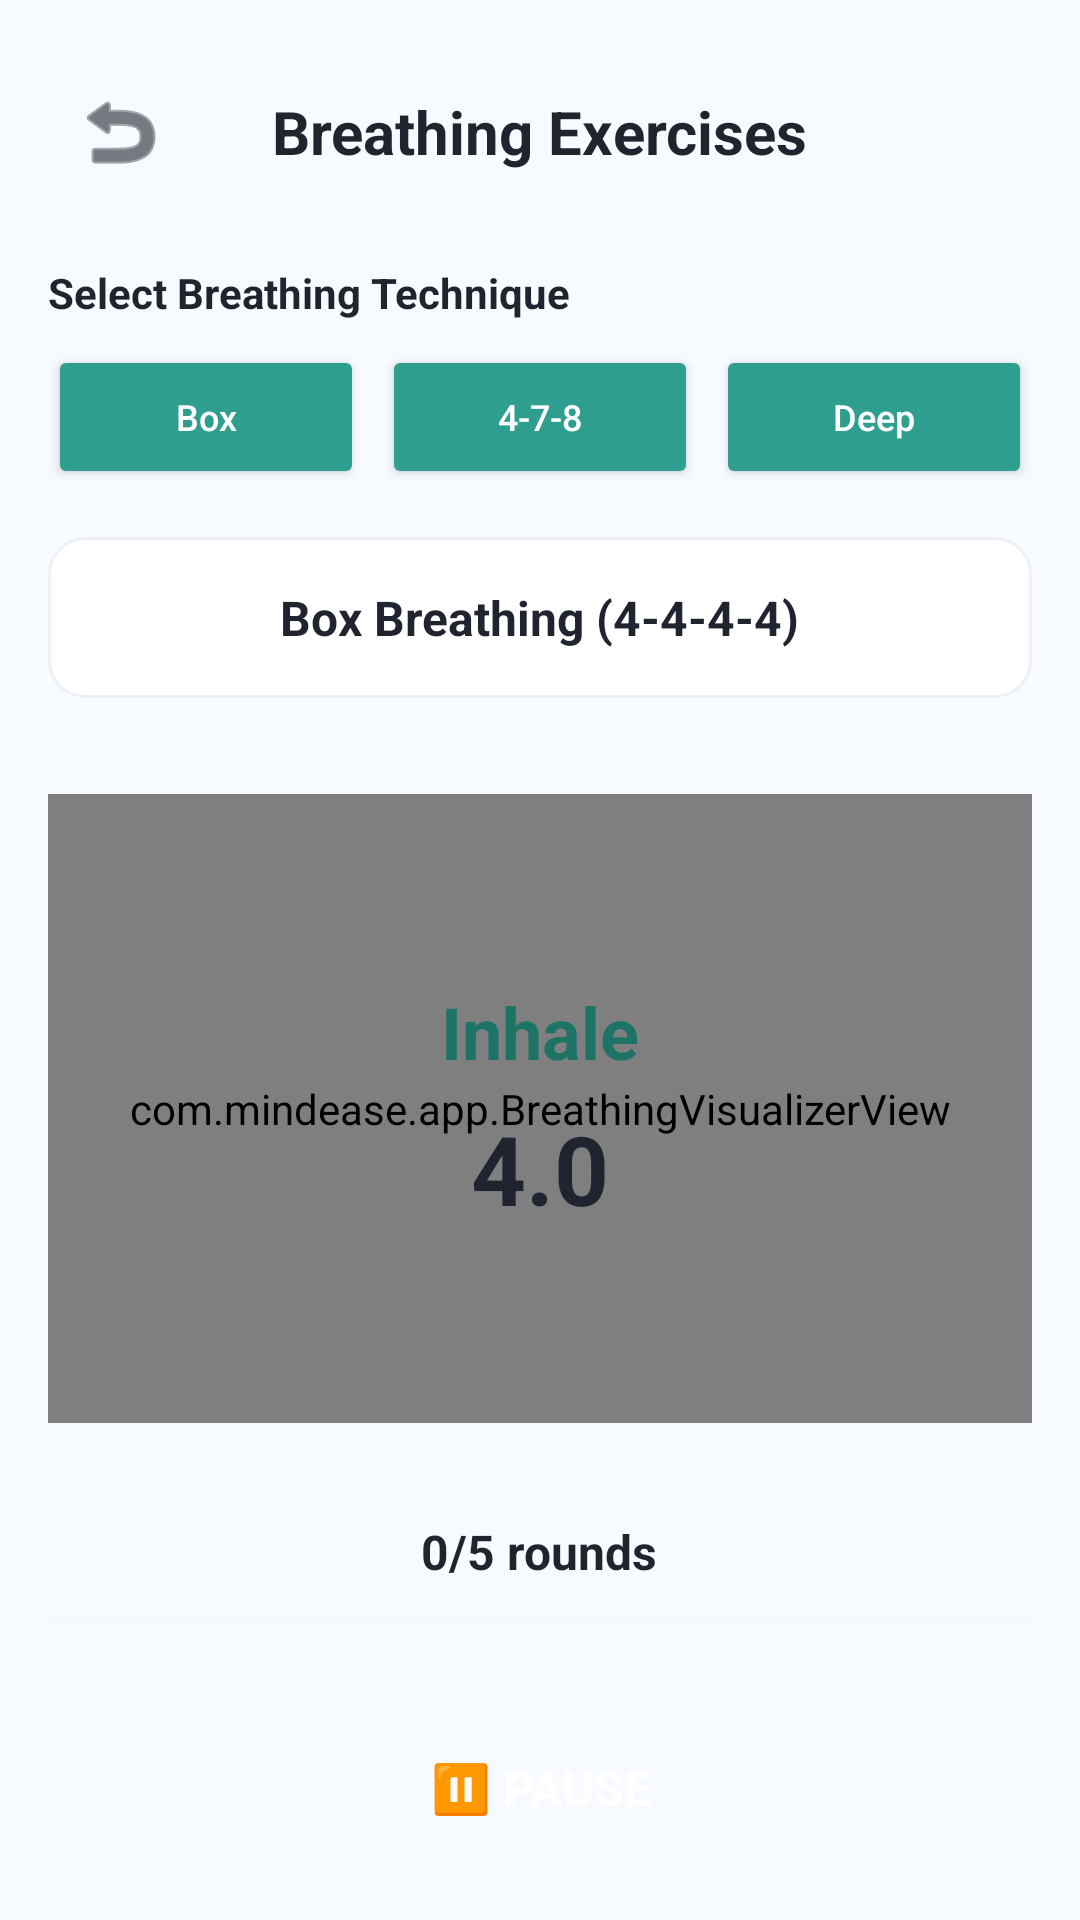

Here is an Android app screen rendered from its layout file. Give the layout XML and the strings, colors and styles it references.
<!-- AndroidManifest.xml: application theme AppTheme -->
<!-- res/layout/activity_breathing.xml -->
<?xml version="1.0" encoding="utf-8"?>
<LinearLayout xmlns:android="http://schemas.android.com/apk/res/android"
    android:layout_width="match_parent"
    android:layout_height="match_parent"
    android:orientation="vertical"
    android:background="@color/background"
    android:padding="16dp">

    <RelativeLayout
        android:layout_width="match_parent"
        android:layout_height="56dp"
        android:layout_marginBottom="16dp">

        <ImageButton
            android:id="@+id/btnBack"
            android:layout_width="48dp"
            android:layout_height="48dp"
            android:layout_alignParentStart="true"
            android:layout_centerVertical="true"
            android:background="?android:attr/selectableItemBackgroundBorderless"
            android:src="@android:drawable/ic_menu_revert"
            android:contentDescription="Back"
            android:tint="@color/textDark" />

        <TextView
            android:layout_width="wrap_content"
            android:layout_height="wrap_content"
            android:layout_centerInParent="true"
            android:text="Breathing Exercises"
            android:textColor="@color/textDark"
            android:textSize="20sp"
            android:textStyle="bold" />
    </RelativeLayout>

    <TextView
        android:layout_width="match_parent"
        android:layout_height="wrap_content"
        android:text="Select Breathing Technique"
        android:textColor="@color/textDark"
        android:textSize="14sp"
        android:textStyle="bold"
        android:layout_marginBottom="8dp" />

    <LinearLayout
        android:layout_width="match_parent"
        android:layout_height="wrap_content"
        android:orientation="horizontal"
        android:weightSum="3"
        android:layout_marginBottom="16dp">

        <Button
            android:id="@+id/btnBox"
            android:layout_width="0dp"
            android:layout_height="wrap_content"
            android:layout_weight="1"
            android:layout_marginEnd="4dp"
            android:text="Box"
            android:textSize="12sp"
            android:textAllCaps="false"
            android:backgroundTint="@color/primary"
            android:textColor="@color/white" />

        <Button
            android:id="@+id/btn478"
            android:layout_width="0dp"
            android:layout_height="wrap_content"
            android:layout_weight="1"
            android:layout_marginHorizontal="2dp"
            android:text="4-7-8"
            android:textSize="12sp"
            android:textAllCaps="false"
            android:backgroundTint="@color/primary"
            android:textColor="@color/white" />

        <Button
            android:id="@+id/btnDeep"
            android:layout_width="0dp"
            android:layout_height="wrap_content"
            android:layout_weight="1"
            android:layout_marginStart="4dp"
            android:text="Deep"
            android:textSize="12sp"
            android:textAllCaps="false"
            android:backgroundTint="@color/primary"
            android:textColor="@color/white" />
    </LinearLayout>

    <LinearLayout
        android:layout_width="match_parent"
        android:layout_height="wrap_content"
        android:background="@drawable/bg_card_outline"
        android:padding="16dp"
        android:orientation="vertical"
        android:gravity="center"
        android:layout_marginBottom="32dp">

        <TextView
            android:id="@+id/tvTechnique"
            android:layout_width="wrap_content"
            android:layout_height="wrap_content"
            android:text="Box Breathing (4-4-4-4)"
            android:textColor="@color/textDark"
            android:textSize="16sp"
            android:textStyle="bold" />
    </LinearLayout>

    <FrameLayout
        android:layout_width="match_parent"
        android:layout_height="0dp"
        android:layout_weight="1"
        android:layout_marginBottom="32dp">

        <com.mindease.app.BreathingVisualizerView
            android:id="@+id/breathVisualizer"
            android:layout_width="match_parent"
            android:layout_height="match_parent"
            android:layout_gravity="center" />

        <LinearLayout
            android:layout_width="wrap_content"
            android:layout_height="wrap_content"
            android:layout_gravity="center"
            android:gravity="center"
            android:orientation="vertical">

            <TextView
                android:id="@+id/tvPhase"
                android:layout_width="wrap_content"
                android:layout_height="wrap_content"
                android:text="Inhale"
                android:textColor="@color/primaryDark"
                android:textSize="24sp"
                android:textStyle="bold" />

            <TextView
                android:id="@+id/tvTimer"
                android:layout_width="wrap_content"
                android:layout_height="wrap_content"
                android:text="4.0"
                android:textColor="@color/textDark"
                android:textSize="32sp"
                android:textStyle="bold"
                android:layout_marginTop="8dp" />
        </LinearLayout>
    </FrameLayout>

    <LinearLayout
        android:layout_width="match_parent"
        android:layout_height="wrap_content"
        android:orientation="vertical"
        android:gravity="center"
        android:layout_marginBottom="24dp">

        <TextView
            android:id="@+id/tvRounds"
            android:layout_width="wrap_content"
            android:layout_height="wrap_content"
            android:text="0/5 rounds"
            android:textColor="@color/textDark"
            android:textSize="16sp"
            android:textStyle="bold"
            android:layout_marginBottom="8dp" />

        <ProgressBar
            android:id="@+id/progressRounds"
            style="?android:attr/progressBarStyleHorizontal"
            android:layout_width="match_parent"
            android:layout_height="8dp"
            android:max="5"
            android:progress="0"
            android:progressTint="@color/primary"
            android:progressBackgroundTint="@color/grayLight" />
    </LinearLayout>

    <Button
        android:id="@+id/btnPause"
        android:layout_width="match_parent"
        android:layout_height="56dp"
        android:background="@drawable/bg_button_primary"
        android:backgroundTint="@color/primary"
        android:text="⏸ Pause"
        android:textColor="@color/white"
        android:textSize="16sp"
        android:textStyle="bold" />

</LinearLayout>
<!-- resources referenced by this layout -->
<resources>
  <color name="background">#F7FAFF</color>
  <color name="grayLight">#EDF0F5</color>
  <color name="primary">#2E9E8F</color>
  <color name="primaryDark">#1C7366</color>
  <color name="textDark">#1F242E</color>
  <color name="white">#FFFFFF</color>
  <!-- drawable bg_card_outline (drawable) -->
  <?xml version="1.0" encoding="utf-8"?>
  <shape xmlns:android="http://schemas.android.com/apk/res/android" android:shape="rectangle">
      <solid android:color="@color/white"/>
      <stroke android:width="1dp" android:color="@color/grayLight"/>
      <corners android:radius="12dp"/>
  </shape>
  <style name="AppTheme" parent="Theme.MaterialComponents.DayNight.NoActionBar">
          <item name="colorPrimary">@color/primary</item>
          <item name="colorPrimaryDark">@color/primaryDark</item>
          <item name="colorAccent">@color/accent</item>
          <item name="android:windowBackground">@color/background</item>
      </style>
  <color name="accent">#FCBA4A</color>
</resources>
